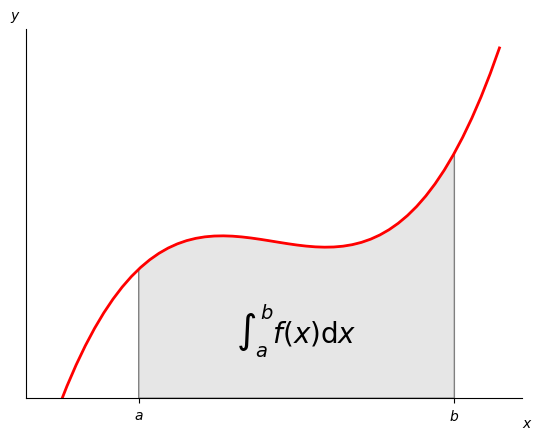

This chart was generated by the following Python code:
%matplotlib inline

import numpy as np
import matplotlib.pyplot as plt
from matplotlib.patches import Polygon


def func(x):
    return (x - 3) * (x - 5) * (x - 7) + 85


a, b = 2, 9  # integral limits
x = np.linspace(0, 10)
y = func(x)

fig, ax = plt.subplots()
plt.plot(x, y, 'r', linewidth=2)
plt.ylim(ymin=0)

# Make the shaded region
ix = np.linspace(a, b)
iy = func(ix)
verts = [(a, 0)] + list(zip(ix, iy)) + [(b, 0)]
poly = Polygon(verts, facecolor='0.9', edgecolor='0.5')
ax.add_patch(poly)

plt.text(0.5 * (a + b), 30, r"$\int_a^b f(x)\mathrm{d}x$",
         horizontalalignment='center', fontsize=20)

plt.figtext(0.9, 0.05, '$x$')
plt.figtext(0.1, 0.9, '$y$')

ax.spines['right'].set_visible(False)
ax.spines['top'].set_visible(False)
ax.xaxis.set_ticks_position('bottom')

ax.set_xticks((a, b))
ax.set_xticklabels(('$a$', '$b$'))
ax.set_yticks([])

plt.show()